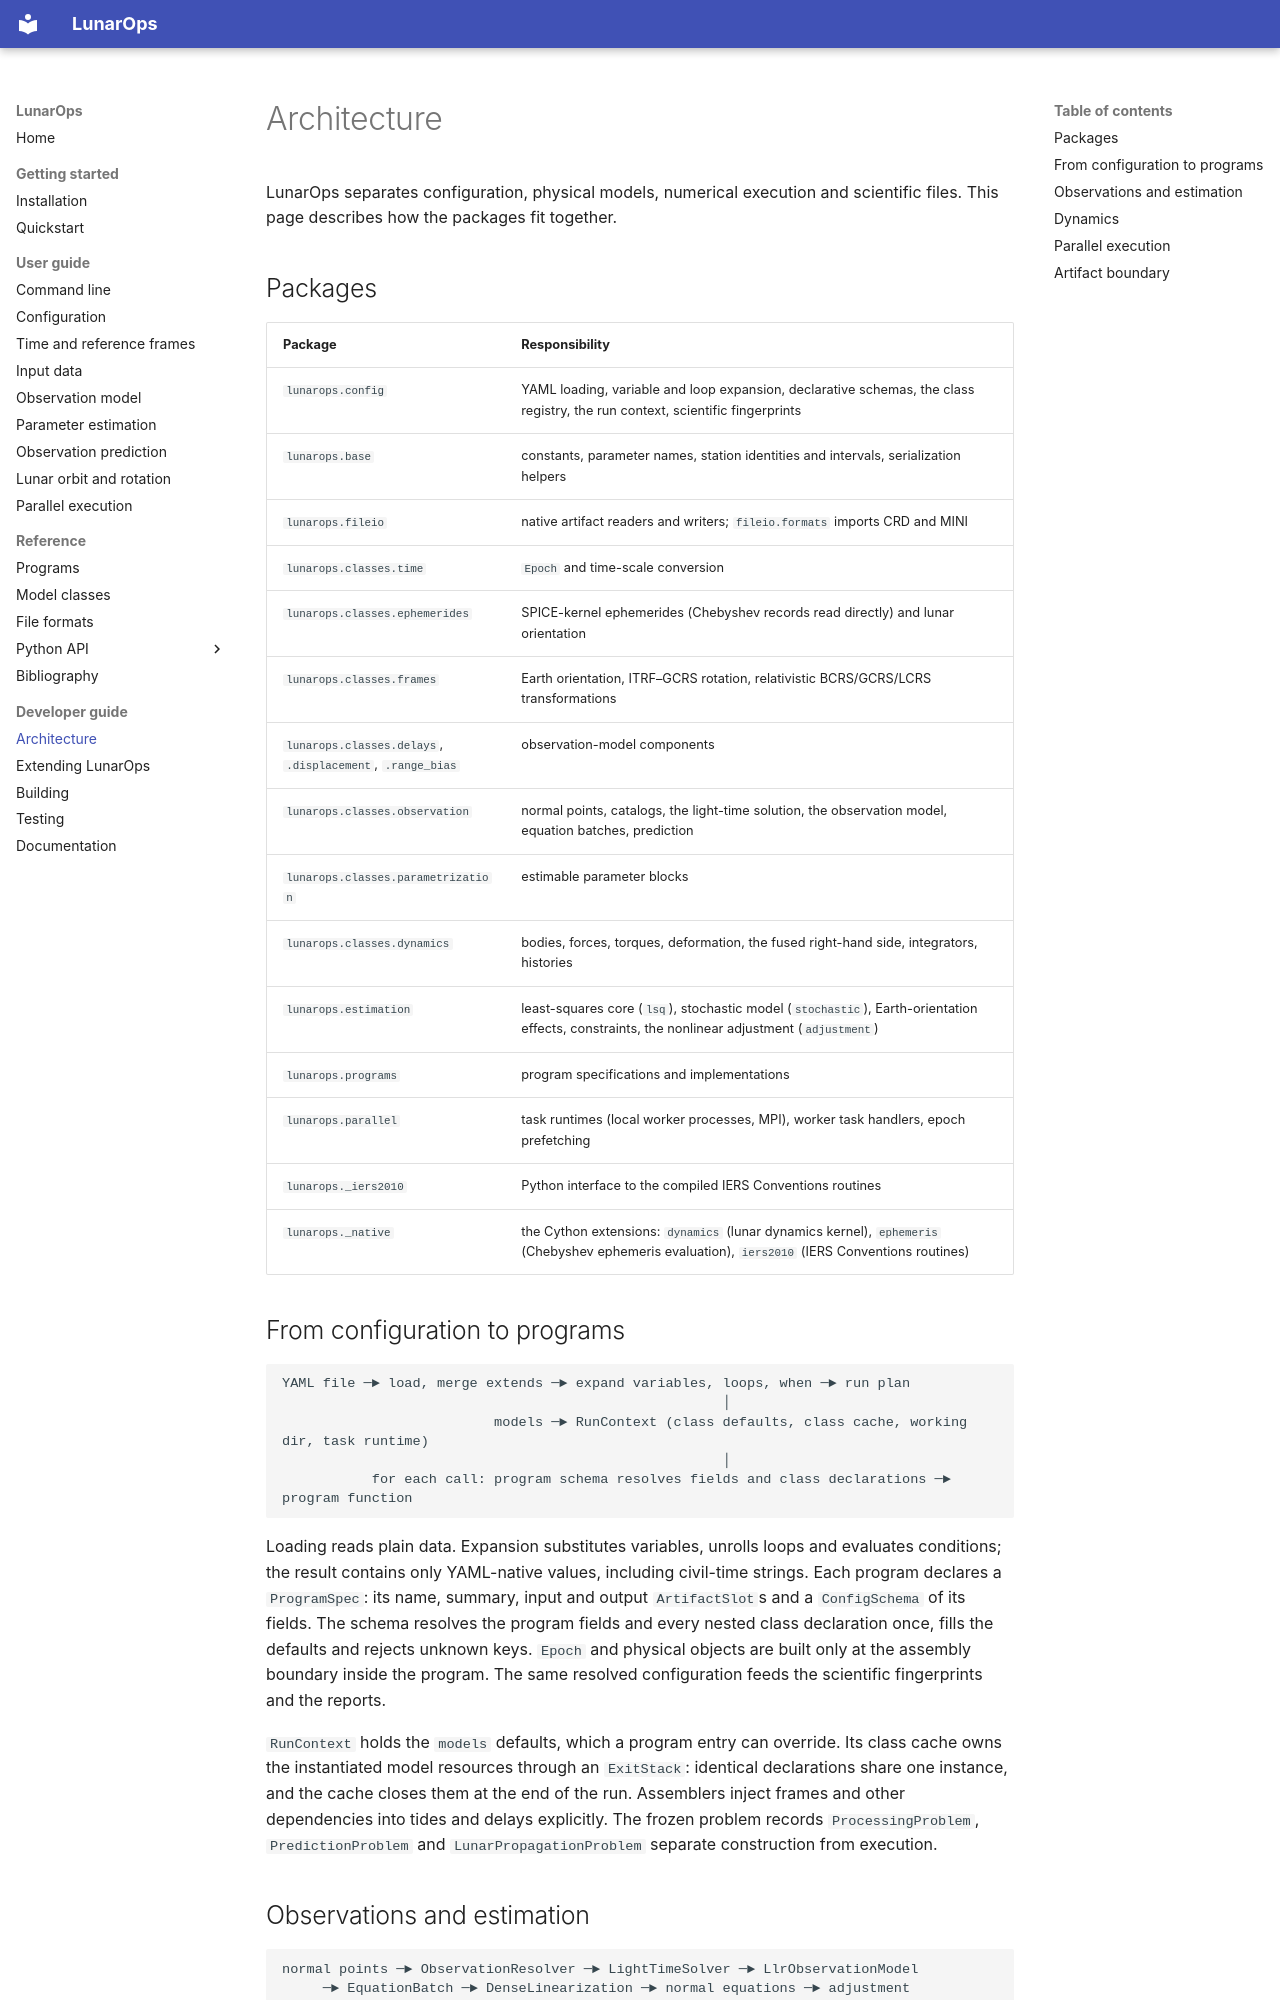

repository: wjh703/lunarops · page: developer/architecture/index.html · generator: mkdocs

# Architecture

LunarOps separates configuration, physical models, numerical execution and
scientific files. This page describes how the packages fit together.

## Packages

| Package | Responsibility |
|---|---|
| `lunarops.config` | YAML loading, variable and loop expansion, declarative schemas, the class registry, the run context, scientific fingerprints |
| `lunarops.base` | constants, parameter names, station identities and intervals, serialization helpers |
| `lunarops.fileio` | native artifact readers and writers; `fileio.formats` imports CRD and MINI |
| `lunarops.classes.time` | `Epoch` and time-scale conversion |
| `lunarops.classes.ephemerides` | SPICE-kernel ephemerides (Chebyshev records read directly) and lunar orientation |
| `lunarops.classes.frames` | Earth orientation, ITRF–GCRS rotation, relativistic BCRS/GCRS/LCRS transformations |
| `lunarops.classes.delays`, `.displacement`, `.range_bias` | observation-model components |
| `lunarops.classes.observation` | normal points, catalogs, the light-time solution, the observation model, equation batches, prediction |
| `lunarops.classes.parametrization` | estimable parameter blocks |
| `lunarops.classes.dynamics` | bodies, forces, torques, deformation, the fused right-hand side, integrators, histories |
| `lunarops.estimation` | least-squares core (`lsq`), stochastic model (`stochastic`), Earth-orientation effects, constraints, the nonlinear adjustment (`adjustment`) |
| `lunarops.programs` | program specifications and implementations |
| `lunarops.parallel` | task runtimes (local worker processes, MPI), worker task handlers, epoch prefetching |
| `lunarops._iers2010` | Python interface to the compiled IERS Conventions routines |
| `lunarops._native` | the Cython extensions: `dynamics` (lunar dynamics kernel), `ephemeris` (Chebyshev ephemeris evaluation), `iers2010` (IERS Conventions routines) |

## From configuration to programs

```text
YAML file ─► load, merge extends ─► expand variables, loops, when ─► run plan
                                                      │
                          models ─► RunContext (class defaults, class cache, working dir, task runtime)
                                                      │
           for each call: program schema resolves fields and class declarations ─► program function
```

Loading reads plain data. Expansion substitutes variables, unrolls loops and
evaluates conditions; the result contains only YAML-native values, including
civil-time strings. Each program declares a `ProgramSpec`: its name, summary,
input and output `ArtifactSlot`s and a `ConfigSchema` of its fields. The schema
resolves the program fields and every nested class declaration once, fills the
defaults and rejects unknown keys. `Epoch` and physical objects are built only
at the assembly boundary inside the program. The same resolved configuration
feeds the scientific fingerprints and the reports.

`RunContext` holds the `models` defaults, which a program entry can override. Its class cache owns the instantiated model resources
through an `ExitStack`: identical declarations share one instance, and the
cache closes them at the end of the run. Assemblers inject frames and other
dependencies into tides and delays explicitly. The frozen problem records
`ProcessingProblem`, `PredictionProblem` and `LunarPropagationProblem` separate
construction from execution.
